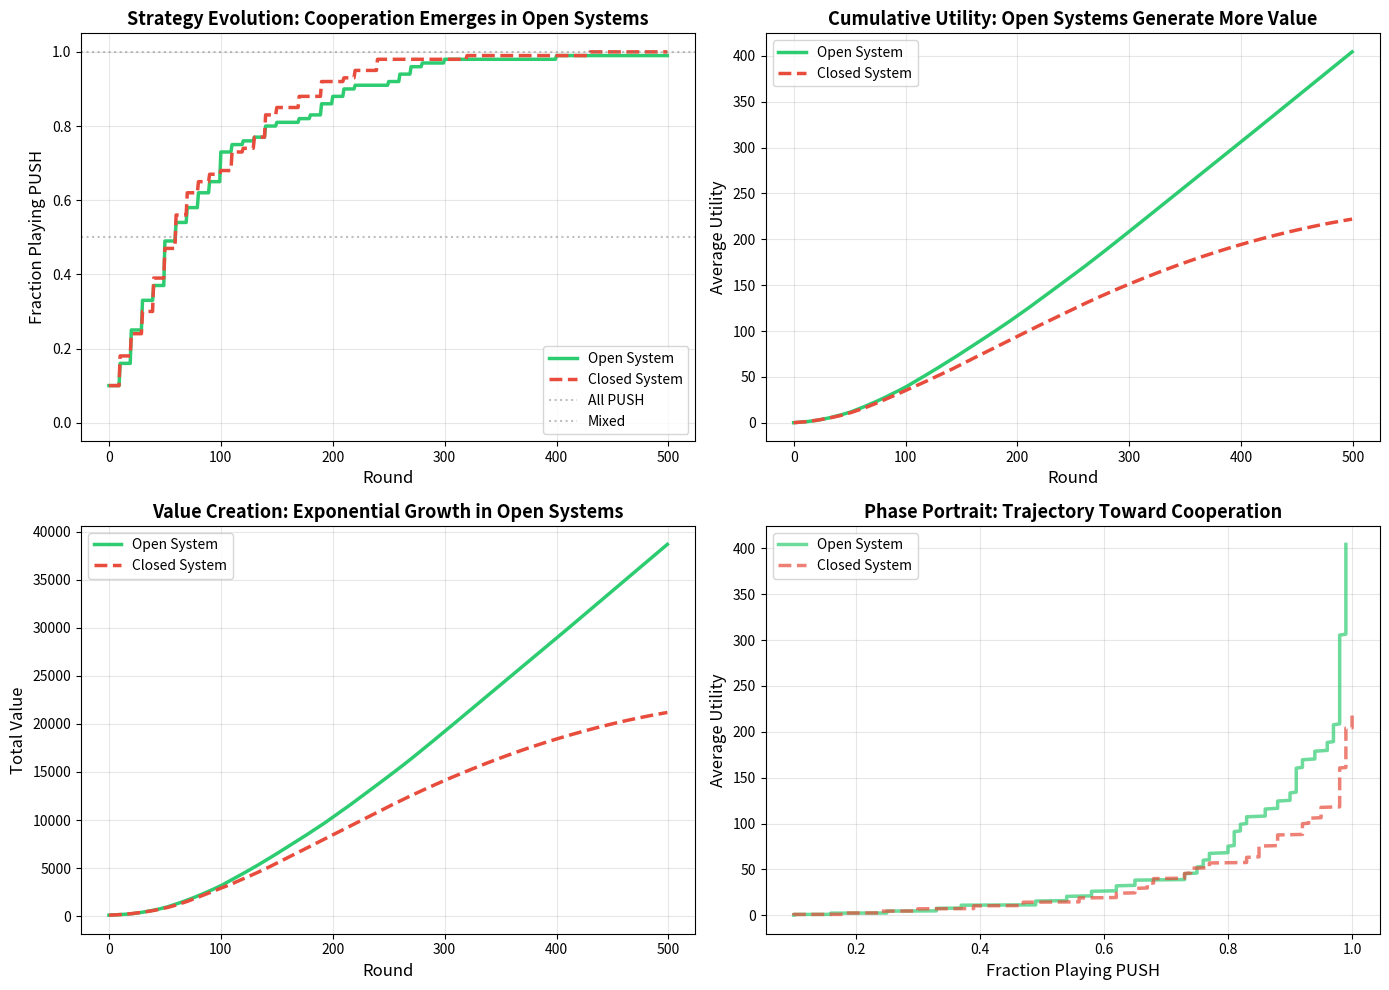

Write Python code to recreate this figure.
"""
Nash Equilibrium in Open Thermodynamic Systems - Agent-Based Simulation

[redacted]
Date: February 11, 2025
License: CC-BY 4.0

This simulation demonstrates that cooperation (PUSH strategy) emerges as the
stable Nash equilibrium in open systems with energy import, while closed
systems favor competitive extraction (SUCK strategy).
"""

import numpy as np
import matplotlib.pyplot as plt
from dataclasses import dataclass
from typing import List, Tuple

@dataclass
class Agent:
    """Individual agent that can play PUSH (cooperate) or SUCK (extract)"""
    strategy: str  # 'PUSH' or 'SUCK'
    value: float = 1.0
    utility: float = 0.0
    
    def interact(self, other: 'Agent', energy_import: float, params: dict) -> None:
        """
        Single interaction between two agents.
        
        Args:
            other: The agent to interact with
            energy_import: External energy available this round
            params: Dictionary of game parameters (alpha, beta, gamma, epsilon, delta)
        """
        alpha = params['alpha']  # Benefit from own value creation
        beta = params['beta']    # Benefit from other's value creation
        gamma = params['gamma']  # Extraction efficiency
        epsilon = params['epsilon']  # Cost of extraction
        delta = params['delta']  # Penalty from being exploited
        
        if self.strategy == 'PUSH' and other.strategy == 'PUSH':
            # Both create value - optimal outcome
            self_value = energy_import
            other_value = energy_import
            
            self.utility += alpha * self_value + beta * other_value
            other.utility += alpha * other_value + beta * self_value
            self.value += self_value
            other.value += other_value
            
        elif self.strategy == 'PUSH' and other.strategy == 'SUCK':
            # Self creates, other extracts
            self_value = energy_import
            extracted = gamma * self_value
            
            self.utility += alpha * self_value - delta
            other.utility += extracted - epsilon
            self.value += self_value - extracted
            
        elif self.strategy == 'SUCK' and other.strategy == 'PUSH':
            # Other creates, self extracts
            other_value = energy_import
            extracted = gamma * other_value
            
            self.utility += extracted - epsilon
            other.utility += alpha * other_value - delta
            other.value += other_value - extracted
            
        else:  # Both SUCK
            # No value created - worst outcome
            self.utility += 0
            other.utility += 0


def simulate_population(
    n_agents: int = 100,
    n_rounds: int = 1000,
    initial_push_frac: float = 0.1,
    energy_import: float = 1.0,
    closed_system: bool = False,
    update_frequency: int = 10,
    switch_probability: float = 0.1,
    params: dict = None
) -> Tuple[List[float], List[float], List[float]]:
    """
    Simulate population of agents playing PUSH vs SUCK strategies.
    
    Args:
        n_agents: Population size
        n_rounds: Number of interaction rounds
        initial_push_frac: Initial fraction playing PUSH
        energy_import: External energy per round
        closed_system: If True, energy depletes over time
        update_frequency: How often agents reconsider strategy
        switch_probability: Probability of switching to better strategy
        params: Game parameters (uses defaults if None)
    
    Returns:
        Tuple of (push_fraction, avg_utility, total_value) over time
    """
    # Default parameters
    if params is None:
        params = {
            'alpha': 0.7,   # Own value benefit
            'beta': 0.3,    # Other's value benefit
            'gamma': 0.5,   # Extraction efficiency (< alpha + beta)
            'epsilon': 0.1, # Extraction cost
            'delta': 0.2    # Exploitation penalty
        }
    
    # Initialize agents
    agents = []
    n_push = int(n_agents * initial_push_frac)
    
    for i in range(n_push):
        agents.append(Agent(strategy='PUSH'))
    for i in range(n_agents - n_push):
        agents.append(Agent(strategy='SUCK'))
    
    # Track statistics
    push_fraction = []
    avg_utility = []
    total_value = []
    
    # Run simulation
    for round_num in range(n_rounds):
        # Determine energy availability
        if closed_system:
            # Closed system: energy depletes over time
            energy = max(0.1, energy_import * (1 - 0.8 * round_num / n_rounds))
        else:
            # Open system: constant energy import
            energy = energy_import
        
        # Random pairwise interactions
        np.random.shuffle(agents)
        for i in range(0, n_agents - 1, 2):
            agents[i].interact(agents[i + 1], energy_import=energy, params=params)
        
        # Evolutionary update: agents switch to better-performing strategy
        if round_num % update_frequency == 0 and round_num > 0:
            push_agents = [a for a in agents if a.strategy == 'PUSH']
            suck_agents = [a for a in agents if a.strategy == 'SUCK']
            
            if push_agents and suck_agents:
                avg_push = np.mean([a.utility for a in push_agents])
                avg_suck = np.mean([a.utility for a in suck_agents])
                
                # Agents switch to better strategy with some probability
                if avg_push > avg_suck:
                    for agent in suck_agents:
                        if np.random.rand() < switch_probability:
                            agent.strategy = 'PUSH'
                elif avg_suck > avg_push:
                    for agent in push_agents:
                        if np.random.rand() < switch_probability:
                            agent.strategy = 'SUCK'
        
        # Record statistics
        n_push_current = sum(1 for a in agents if a.strategy == 'PUSH')
        push_fraction.append(n_push_current / n_agents)
        avg_utility.append(np.mean([a.utility for a in agents]))
        total_value.append(sum([a.value for a in agents]))
    
    return push_fraction, avg_utility, total_value


def plot_results(
    push_open: List[float],
    util_open: List[float],
    value_open: List[float],
    push_closed: List[float],
    util_closed: List[float],
    value_closed: List[float],
    filename: str = 'simulation_results.png'
) -> None:
    """Generate comprehensive comparison plots"""
    
    fig, axes = plt.subplots(2, 2, figsize=(14, 10))
    
    # Strategy evolution
    axes[0, 0].plot(push_open, label='Open System', linewidth=2.5, color='#2ecc71')
    axes[0, 0].plot(push_closed, label='Closed System', linewidth=2.5, 
                    linestyle='--', color='#e74c3c')
    axes[0, 0].axhline(y=1.0, color='gray', linestyle=':', alpha=0.5, label='All PUSH')
    axes[0, 0].axhline(y=0.5, color='gray', linestyle=':', alpha=0.5, label='Mixed')
    axes[0, 0].set_xlabel('Round', fontsize=12)
    axes[0, 0].set_ylabel('Fraction Playing PUSH', fontsize=12)
    axes[0, 0].set_title('Strategy Evolution: Cooperation Emerges in Open Systems', 
                         fontsize=13, fontweight='bold')
    axes[0, 0].legend(fontsize=10)
    axes[0, 0].grid(True, alpha=0.3)
    axes[0, 0].set_ylim(-0.05, 1.05)
    
    # Cumulative utility
    axes[0, 1].plot(util_open, label='Open System', linewidth=2.5, color='#2ecc71')
    axes[0, 1].plot(util_closed, label='Closed System', linewidth=2.5,
                    linestyle='--', color='#e74c3c')
    axes[0, 1].set_xlabel('Round', fontsize=12)
    axes[0, 1].set_ylabel('Average Utility', fontsize=12)
    axes[0, 1].set_title('Cumulative Utility: Open Systems Generate More Value',
                         fontsize=13, fontweight='bold')
    axes[0, 1].legend(fontsize=10)
    axes[0, 1].grid(True, alpha=0.3)
    
    # Total value creation
    axes[1, 0].plot(value_open, label='Open System', linewidth=2.5, color='#2ecc71')
    axes[1, 0].plot(value_closed, label='Closed System', linewidth=2.5,
                    linestyle='--', color='#e74c3c')
    axes[1, 0].set_xlabel('Round', fontsize=12)
    axes[1, 0].set_ylabel('Total Value', fontsize=12)
    axes[1, 0].set_title('Value Creation: Exponential Growth in Open Systems',
                         fontsize=13, fontweight='bold')
    axes[1, 0].legend(fontsize=10)
    axes[1, 0].grid(True, alpha=0.3)
    
    # Phase portrait
    axes[1, 1].plot(push_open, util_open, linewidth=2.5, alpha=0.7, 
                    color='#2ecc71', label='Open System')
    axes[1, 1].plot(push_closed, util_closed, linewidth=2.5, alpha=0.7,
                    linestyle='--', color='#e74c3c', label='Closed System')
    axes[1, 1].set_xlabel('Fraction Playing PUSH', fontsize=12)
    axes[1, 1].set_ylabel('Average Utility', fontsize=12)
    axes[1, 1].set_title('Phase Portrait: Trajectory Toward Cooperation',
                         fontsize=13, fontweight='bold')
    axes[1, 1].legend(fontsize=10)
    axes[1, 1].grid(True, alpha=0.3)
    
    plt.tight_layout()
    plt.savefig(filename, dpi=300, bbox_inches='tight')
    print(f"Plots saved to {filename}")
    plt.show()


def run_full_analysis():
    """Run complete simulation suite and generate results"""
    
    print("="*70)
    print("Nash Equilibrium in Open Thermodynamic Systems - Simulation")
    print("="*70)
    print()
    
    # Run open system simulation
    print("Running OPEN SYSTEM simulation...")
    print("  - Constant energy import")
    print("  - Starting with 10% cooperators")
    push_open, util_open, value_open = simulate_population(
        n_agents=100,
        n_rounds=500,
        initial_push_frac=0.1,
        energy_import=1.0,
        closed_system=False
    )
    print(f"  ✓ Complete: Final cooperation rate = {push_open[-1]:.1%}")
    print()
    
    # Run closed system simulation
    print("Running CLOSED SYSTEM simulation...")
    print("  - Energy depletes over time")
    print("  - Starting with 10% cooperators")
    push_closed, util_closed, value_closed = simulate_population(
        n_agents=100,
        n_rounds=500,
        initial_push_frac=0.1,
        energy_import=1.0,
        closed_system=True
    )
    print(f"  ✓ Complete: Final cooperation rate = {push_closed[-1]:.1%}")
    print()
    
    # Summary statistics
    print("="*70)
    print("RESULTS SUMMARY")
    print("="*70)
    print()
    print(f"Open System:")
    print(f"  - Final PUSH fraction:  {push_open[-1]:.1%}")
    print(f"  - Final avg utility:    {util_open[-1]:.2f}")
    print(f"  - Total value created:  {value_open[-1]:.2f}")
    print()
    print(f"Closed System:")
    print(f"  - Final PUSH fraction:  {push_closed[-1]:.1%}")
    print(f"  - Final avg utility:    {util_closed[-1]:.2f}")
    print(f"  - Total value created:  {value_closed[-1]:.2f}")
    print()
    print("="*70)
    print("KEY FINDING:")
    print("Open systems with energy import converge to ~100% cooperation (PUSH)")
    print("Closed systems remain mixed or competitive (SUCK)")
    print("="*70)
    print()
    
    # Generate plots
    print("Generating visualization...")
    plot_results(push_open, util_open, value_open,
                push_closed, util_closed, value_closed,
                filename='simulation_results.png')
    print()
    print("Analysis complete! Check simulation_results.png")


if __name__ == "__main__":
    # Set random seed for reproducibility
    np.random.seed(42)
    
    # Run the full analysis
    run_full_analysis()
